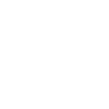
t = 0.00 s
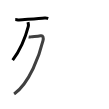
t = 2.75 s
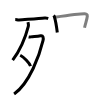
t = 5.50 s
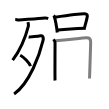
t = 8.50 s
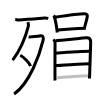
t = 11.25 s
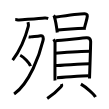
t = 14.00 s

The animated SVG that drew these frames (rendered in a browser with its animation timeline set to each time). Animation: 14 SMIL elements (animate=14); one cycle of 14.00 s.

<svg width="109px" height="109px" viewBox="0 0 px 109px" xmlns="http://www.w3.org/2000/svg" xmlns:xlink="http://www.w3.org/1999/xlink" xml:space="preserve" version="1.1"  baseProfile="full">
<path d="M15.25,19.47c1,0.03,2.79,0.6,3.8,0.52c5.45-0.48,19.45-1.23,25.74-1.97c1.64-0.19,2.64,0.25,3.47,0.5" style="fill:none;stroke:black;stroke-width:3;opacity:0">
  <animate attributeType="CSS" attributeName="opacity" from="0" to="1" begin="0s" dur="1s" repeatCount="Indefinite" fill="freeze" />
</path>
<path d="M27.99,22.14c0.17,0.71,0.68,2.87,0.32,4.23c-2.38,9.17-7.22,22.6-15.64,33.79" style="fill:none;stroke:black;stroke-width:3;opacity:0">
  <animate attributeType="CSS" attributeName="opacity" from="0" to="1" begin="1s" dur="1s" repeatCount="Indefinite" fill="freeze" />
</path>
<path d="M28.64,37c0.26,0.05,1.39,0,2.14-0.14c2.47-0.45,5.7-0.28,9.93-1.05c2.49-0.46,2.91,2.23,2.29,4.81C39.61,54.76,29.75,83,14.11,94" style="fill:none;stroke:black;stroke-width:3;opacity:0">
  <animate attributeType="CSS" attributeName="opacity" from="0" to="1" begin="2s" dur="1s" repeatCount="Indefinite" fill="freeze" />
</path>
<path d="M20.21,55.23c3.64,1.92,9.4,7.91,10.31,10.91" style="fill:none;stroke:black;stroke-width:3;opacity:0">
  <animate attributeType="CSS" attributeName="opacity" from="0" to="1" begin="3s" dur="1s" repeatCount="Indefinite" fill="freeze" />
</path>
<path d="M53.55,15.49c0.3,0.32,0.61,0.59,0.74,0.99c1.05,3.19,2.3,10.33,3.01,16.05" style="fill:none;stroke:black;stroke-width:3;opacity:0">
  <animate attributeType="CSS" attributeName="opacity" from="0" to="1" begin="4s" dur="1s" repeatCount="Indefinite" fill="freeze" />
</path>
<path d="M54.93,17.15c7.42-1.05,25.97-3.42,29.53-3.42c1.29,0,3.04,0.76,2.88,2.3c-0.38,3.78-1.66,6.58-2.8,11.72" style="fill:none;stroke:black;stroke-width:3;opacity:0">
  <animate attributeType="CSS" attributeName="opacity" from="0" to="1" begin="5s" dur="1s" repeatCount="Indefinite" fill="freeze" />
</path>
<path d="M57.95,30.06c4.15-0.47,19.55-1.56,27.89-1.83" style="fill:none;stroke:black;stroke-width:3;opacity:0">
  <animate attributeType="CSS" attributeName="opacity" from="0" to="1" begin="6s" dur="1s" repeatCount="Indefinite" fill="freeze" />
</path>
<path d="M53.66,39.25c0.57,0.93,1.39,2.14,1.39,3.37c0,1.23-0.19,36.75,0,37.98" style="fill:none;stroke:black;stroke-width:3;opacity:0">
  <animate attributeType="CSS" attributeName="opacity" from="0" to="1" begin="7s" dur="1s" repeatCount="Indefinite" fill="freeze" />
</path>
<path d="M56,40.68c3.2-0.15,27.6-2.65,30.52-2.84c2.43-0.15,3.97,1.47,4.14,3.58c0.12,1.47-1.13,36.07-1.13,37" style="fill:none;stroke:black;stroke-width:3;opacity:0">
  <animate attributeType="CSS" attributeName="opacity" from="0" to="1" begin="8s" dur="1s" repeatCount="Indefinite" fill="freeze" />
</path>
<path d="M54.94,53.17c10.32-0.76,30.13-1.98,35.27-1.98" style="fill:none;stroke:black;stroke-width:3;opacity:0">
  <animate attributeType="CSS" attributeName="opacity" from="0" to="1" begin="9s" dur="1s" repeatCount="Indefinite" fill="freeze" />
</path>
<path d="M55.2,65.55c6.37,0,26.4-1.85,34.63-1.85" style="fill:none;stroke:black;stroke-width:3;opacity:0">
  <animate attributeType="CSS" attributeName="opacity" from="0" to="1" begin="10s" dur="1s" repeatCount="Indefinite" fill="freeze" />
</path>
<path d="M57.03,77.65c6.36,0,23.39-1.85,31.63-1.85" style="fill:none;stroke:black;stroke-width:3;opacity:0">
  <animate attributeType="CSS" attributeName="opacity" from="0" to="1" begin="11s" dur="1s" repeatCount="Indefinite" fill="freeze" />
</path>
<path d="M61.54,83.96c0.39,1.19,0.28,2.02-0.5,2.88c-2.35,2.62-9.11,8.55-13.82,11.65" style="fill:none;stroke:black;stroke-width:3;opacity:0">
  <animate attributeType="CSS" attributeName="opacity" from="0" to="1" begin="12s" dur="1s" repeatCount="Indefinite" fill="freeze" />
</path>
<path d="M80.9,84.17c5.96,3.48,13,9.79,14.62,12.84" style="fill:none;stroke:black;stroke-width:3;opacity:0">
  <animate attributeType="CSS" attributeName="opacity" from="0" to="1" begin="13s" dur="1s" repeatCount="Indefinite" fill="freeze" />
</path>
</svg>
